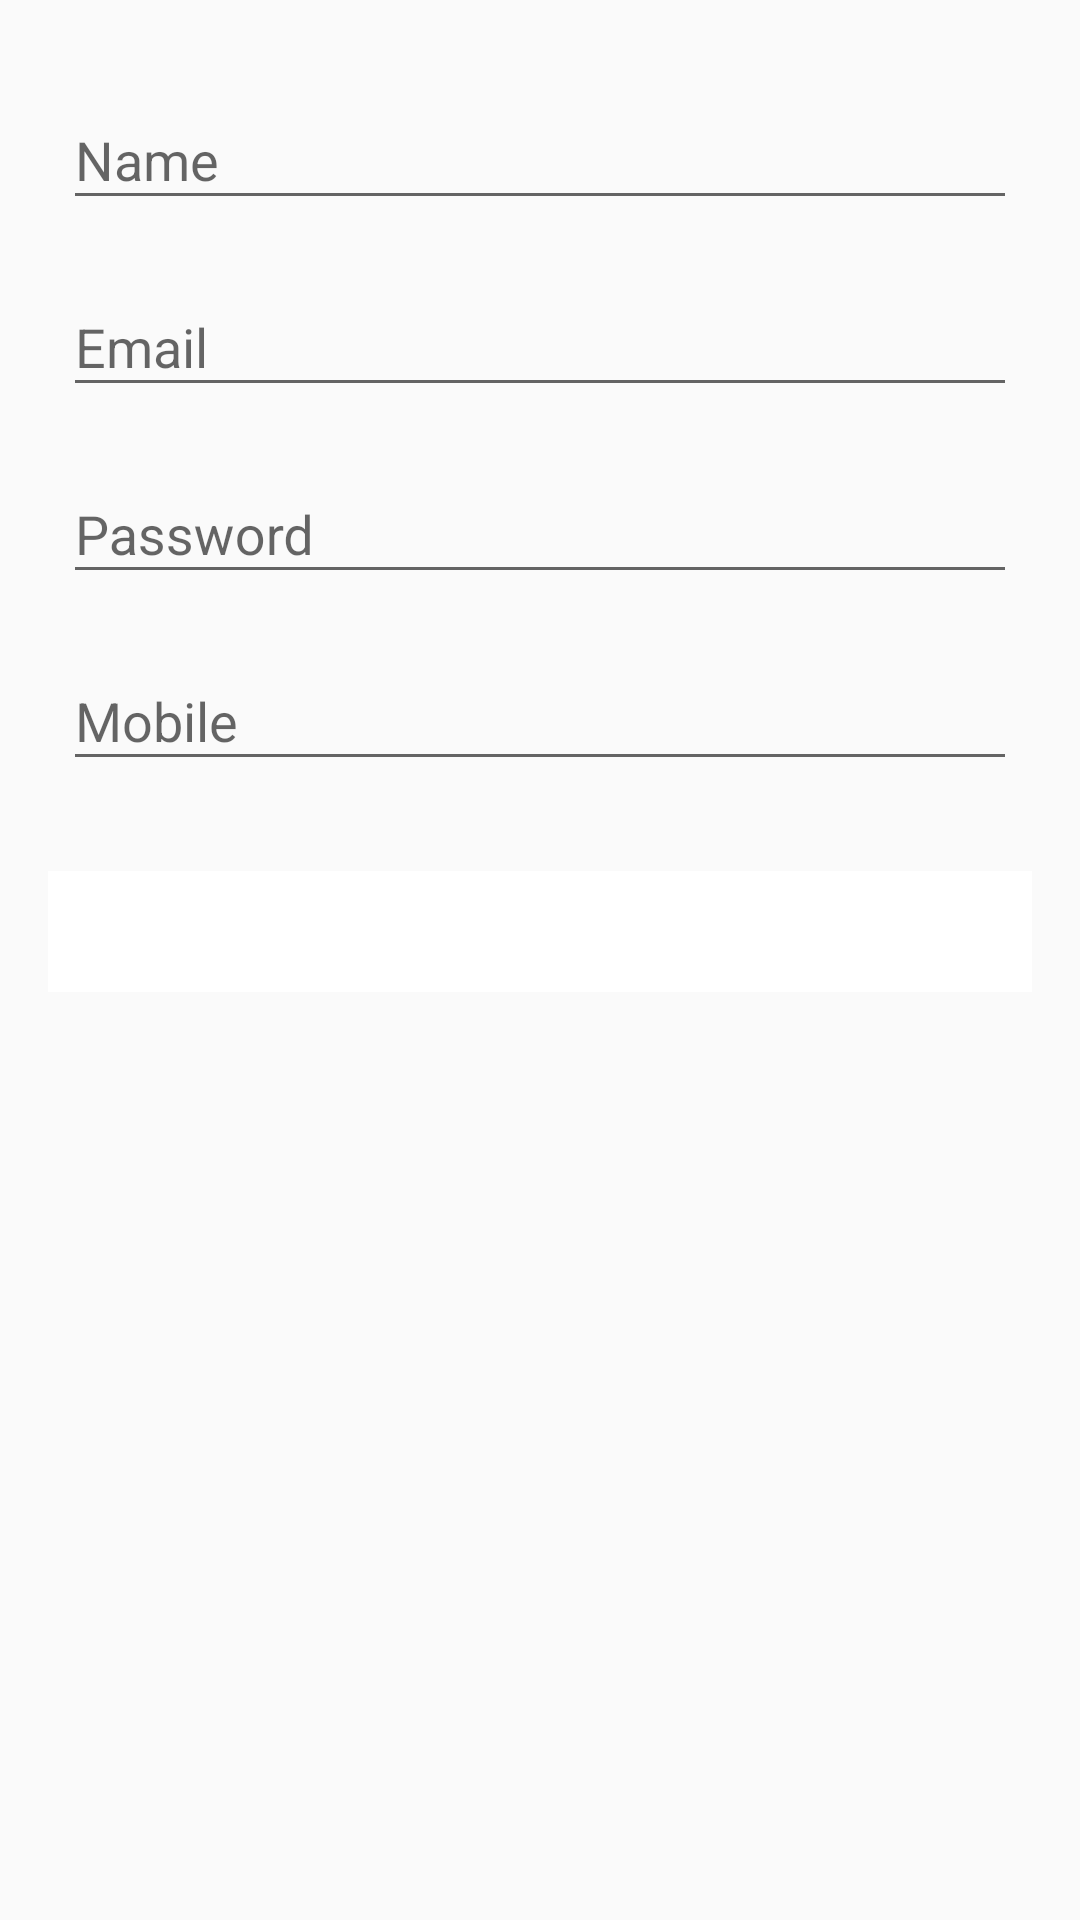

Layout XML and referenced resources for this Android screen:
<!-- AndroidManifest.xml: application theme GroceryGoLight.DefaultTheme -->
<!-- res/layout/frag_profile_old.xml -->
<androidx.coordinatorlayout.widget.CoordinatorLayout xmlns:android="http://schemas.android.com/apk/res/android"
    android:layout_width="match_parent"
    android:layout_height="match_parent"
    android:id="@+id/coordinator_layout_profile">

    <LinearLayout xmlns:android="http://schemas.android.com/apk/res/android"
        xmlns:app="http://schemas.android.com/apk/res-auto"
        xmlns:tools="http://schemas.android.com/tools"
        android:layout_width="match_parent"
        android:layout_height="match_parent"
        android:gravity="center_horizontal"
        android:orientation="vertical"
        android:padding="16dp"
        tools:context="com.example.grocerygo.activities_and_frags.ActivityRegister">

        <com.google.android.material.textfield.TextInputLayout
            android:id="@+id/text_input_layout_name"
            android:layout_width="match_parent"
            android:layout_height="wrap_content"
            android:layout_margin="5dp">

            <com.google.android.material.textfield.TextInputEditText
                android:id="@+id/text_input_name"
                android:layout_width="match_parent"
                android:layout_height="match_parent"
                android:hint="Name" />

        </com.google.android.material.textfield.TextInputLayout>

        <com.google.android.material.textfield.TextInputLayout
            android:id="@+id/text_input_layout_email"
            android:layout_width="match_parent"
            android:layout_height="wrap_content"
            android:layout_margin="5dp">

            <com.google.android.material.textfield.TextInputEditText
                android:id="@+id/text_input_email"
                android:layout_width="match_parent"
                android:layout_height="match_parent"
                android:hint="Email" />

        </com.google.android.material.textfield.TextInputLayout>

        <com.google.android.material.textfield.TextInputLayout
            android:id="@+id/text_input_layout_password"
            android:layout_width="match_parent"
            android:layout_height="wrap_content"
            android:layout_margin="5dp">

            <com.google.android.material.textfield.TextInputEditText
                android:id="@+id/text_input_password"
                android:layout_width="match_parent"
                android:layout_height="match_parent"
                android:hint="Password"
                android:inputType="textPassword" />

        </com.google.android.material.textfield.TextInputLayout>

        <com.google.android.material.textfield.TextInputLayout
            android:id="@+id/text_input_layout_mobile"
            android:layout_width="match_parent"
            android:layout_height="wrap_content"
            android:layout_margin="5dp">

            <com.google.android.material.textfield.TextInputEditText
                android:id="@+id/text_input_mobile"
                android:layout_width="match_parent"
                android:layout_height="match_parent"
                android:hint="Mobile" />

        </com.google.android.material.textfield.TextInputLayout>
        <Button
            android:layout_marginTop="25dp"
            android:id="@+id/button_logout"
            android:gravity="center_horizontal"
            android:background="#fff"
            android:text="LOGOUT"
            android:layout_width="match_parent"
            android:layout_height="wrap_content"/>
    </LinearLayout>


    <com.google.android.material.floatingactionbutton.FloatingActionButton
        android:visibility="invisible"
        android:id="@+id/fab"
        android:layout_margin="30dp"
        android:layout_width="wrap_content"
        android:layout_height="wrap_content"
        android:layout_gravity="end|bottom"
        android:src="@drawable/ic_save_black_24dp" />
</androidx.coordinatorlayout.widget.CoordinatorLayout>
<!-- resources referenced by this layout -->
<resources>
  <style name="GroceryGoLight.DefaultTheme">
          <item name="colorPrimaryLight">#00a897</item>
          <item name="colorPrimaryDark">#003b35</item>
          <item name="colorPrimary">#006e63</item>
          <item name="colorHardAccent">#FF6C00</item>
          
          <item name="colorVsPrimary">?colorVsDark</item>
          <item name="colorAccent">?colorPrimary</item>
      </style>
</resources>
